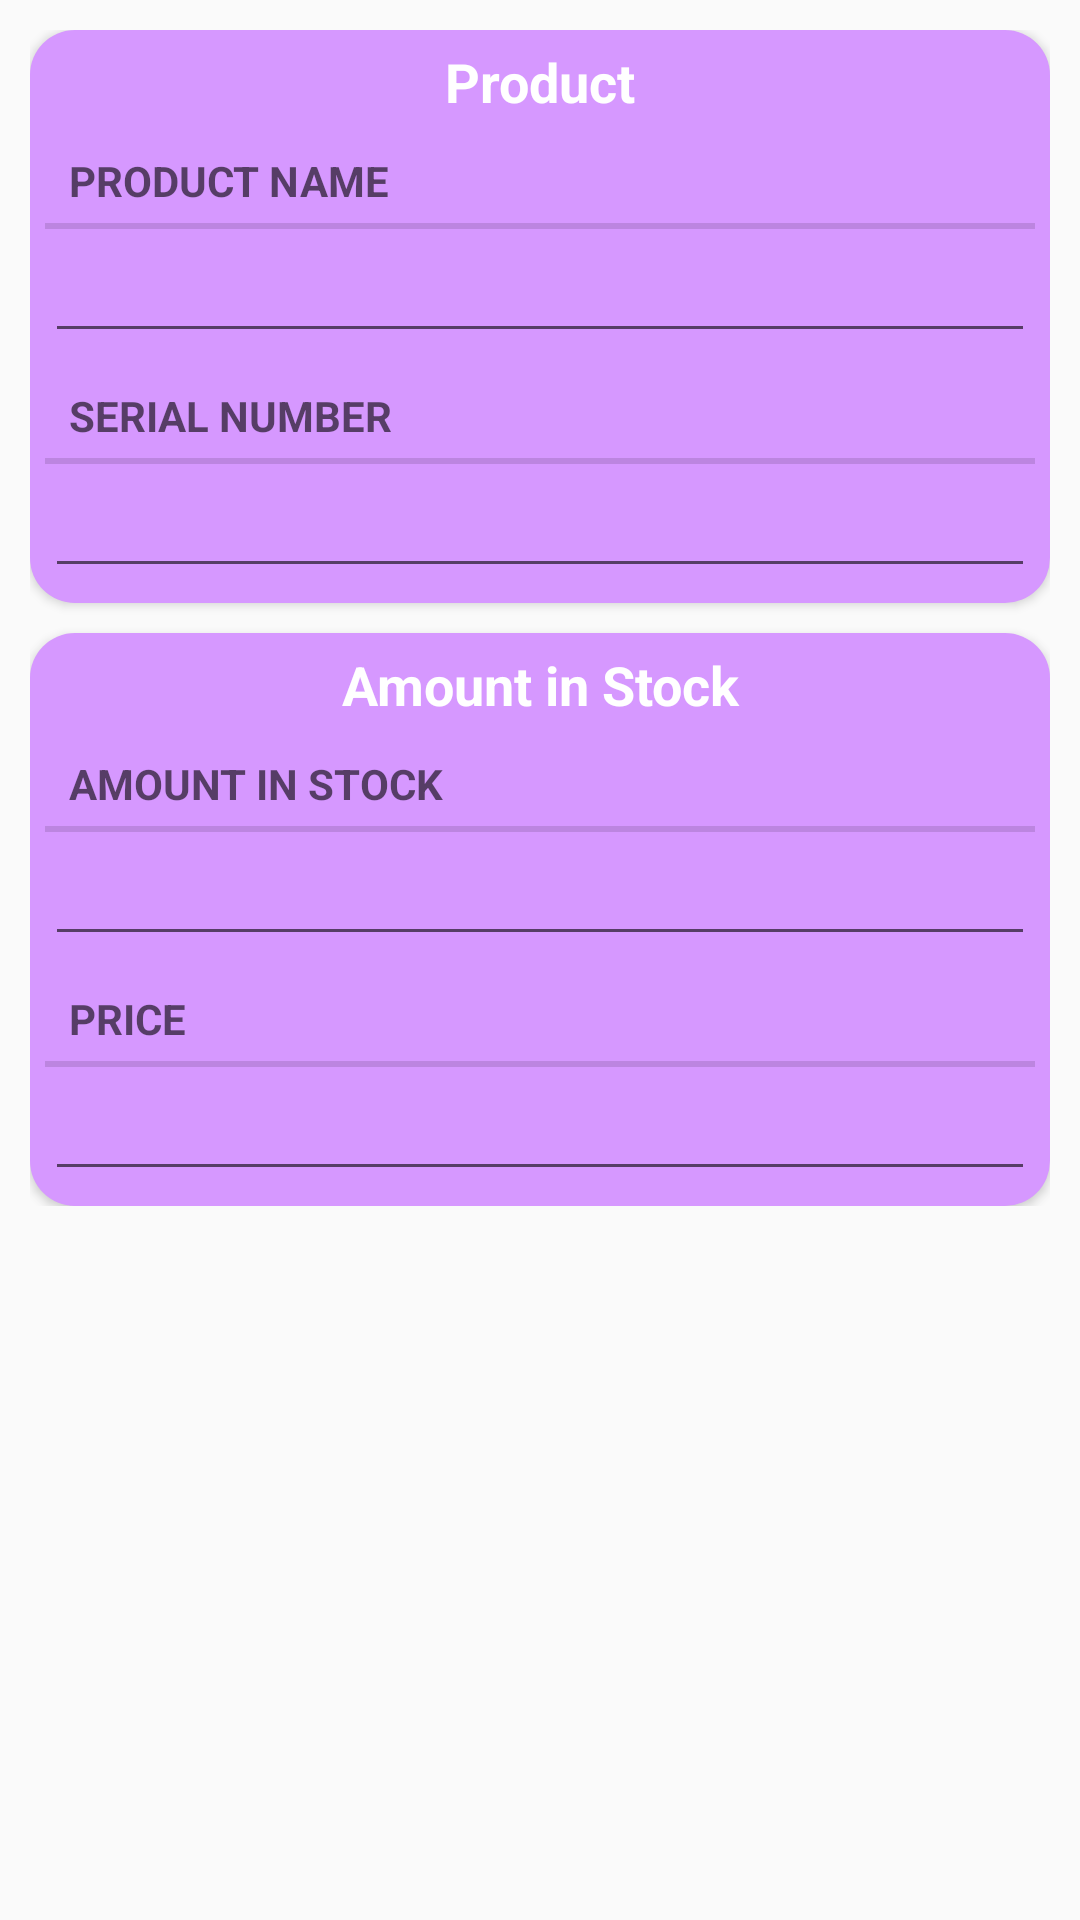

Reconstruct the res/layout file that produces this screen, plus the resources it refers to.
<!-- AndroidManifest.xml: application theme AppTheme -->
<!-- res/layout/fragment_info_product.xml -->
<?xml version="1.0" encoding="utf-8"?>
<ScrollView
    xmlns:android="http://schemas.android.com/apk/res/android"
    xmlns:tools="http://schemas.android.com/tools"
    android:orientation="vertical"
    android:layout_width="match_parent"
    android:layout_height="match_parent"
    android:padding="10dp"
    tools:context=".HostingActivities.ProductInfoActivity">

    <LinearLayout
        android:layout_width="match_parent"
        android:layout_height="match_parent"
        android:orientation="vertical">

        <LinearLayout
            android:layout_width="match_parent"
            android:layout_height="wrap_content"
            android:orientation="vertical"
            android:elevation="2dp"
            style="@style/segment_background_product_frag">

            <TextView
                android:layout_width="match_parent"
                android:layout_height="wrap_content"
                android:text="@string/product_info_title"
                android:textColor="@android:color/white"
                android:textAlignment="center"
                android:textStyle="bold"
                android:textSize="18dp"/>

            <TextView
                android:layout_width="match_parent"
                android:layout_height="wrap_content"
                android:layout_marginTop="5dp"
                android:text="@string/product_name_title"
                style="?android:listSeparatorTextViewStyle"/>

            <EditText
                android:layout_width="match_parent"
                android:layout_height="wrap_content"
                android:id="@+id/product_name_fragment"/>


            <TextView
                android:layout_width="match_parent"
                android:layout_height="wrap_content"
                android:layout_marginTop="5dp"
                android:text="@string/product_id_title"
                style="?android:listSeparatorTextViewStyle"/>

            <EditText
                android:layout_width="match_parent"
                android:layout_height="wrap_content"
                android:inputType="number"
                android:id="@+id/product_serial"/>

        </LinearLayout>

        <LinearLayout
            android:layout_width="match_parent"
            android:layout_height="match_parent"
            android:orientation="vertical"
            android:layout_marginTop="10dp"
            android:elevation="2dp"
            style="@style/segment_background_product_frag">

            <TextView
                android:layout_width="match_parent"
                android:layout_height="wrap_content"
                android:text="@string/product_stock_title"
                android:textColor="@android:color/white"
                android:textAlignment="center"
                android:textStyle="bold"
                android:textSize="18dp"/>

            <TextView
                android:layout_width="match_parent"
                android:layout_height="wrap_content"
                android:layout_marginTop="5dp"
                android:text="@string/product_stock_title"
                style="?android:listSeparatorTextViewStyle"/>

            <EditText
                android:layout_width="match_parent"
                android:layout_height="wrap_content"
                android:id="@+id/product_amount_stock"/>

            <TextView
                android:layout_width="match_parent"
                android:layout_height="wrap_content"
                android:layout_marginTop="5dp"
                android:text="@string/product_price_title"
                style="?android:listSeparatorTextViewStyle"/>

            <EditText
                android:layout_width="match_parent"
                android:layout_height="wrap_content"
                android:inputType="number"
                android:ems="10"
                android:id="@+id/product_price"
                android:layout_gravity="center_horizontal"/>

        </LinearLayout>

    </LinearLayout>


</ScrollView>
<!-- resources referenced by this layout -->
<resources>
  <string name="product_id_title">Serial Number</string>
  <string name="product_info_title">Product</string>
  <string name="product_name_title">Product Name</string>
  <string name="product_price_title">Price</string>
  <string name="product_stock_title">Amount in Stock</string>
  <style name="segment_background_product_frag">
          <item name="android:background">@drawable/product_background_segment</item>
          <item name="android:padding">5dp</item>
      </style>
  <style name="AppTheme" parent="Theme.AppCompat.Light.DarkActionBar">
          
          <item name="colorPrimary">@color/colorPrimary</item>
          <item name="colorPrimaryDark">@color/colorPrimaryDark</item>
          <item name="colorAccent">@color/colorAccent</item>
      </style>
  <!-- drawable product_background_segment (drawable) -->
  <?xml version="1.0" encoding="utf-8"?>
  <shape xmlns:android="http://schemas.android.com/apk/res/android"
      android:shape="rectangle">
  
      <corners
          android:radius="15dp"/>
  
      <solid
          android:color="@color/product_block_back"/>
  
  </shape>
  <color name="colorPrimary">#47c403</color>
  <color name="colorPrimaryDark">#3dab01</color>
  <color name="colorAccent">#FF4081</color>
  <color name="product_block_back">#d698ff</color>
</resources>
